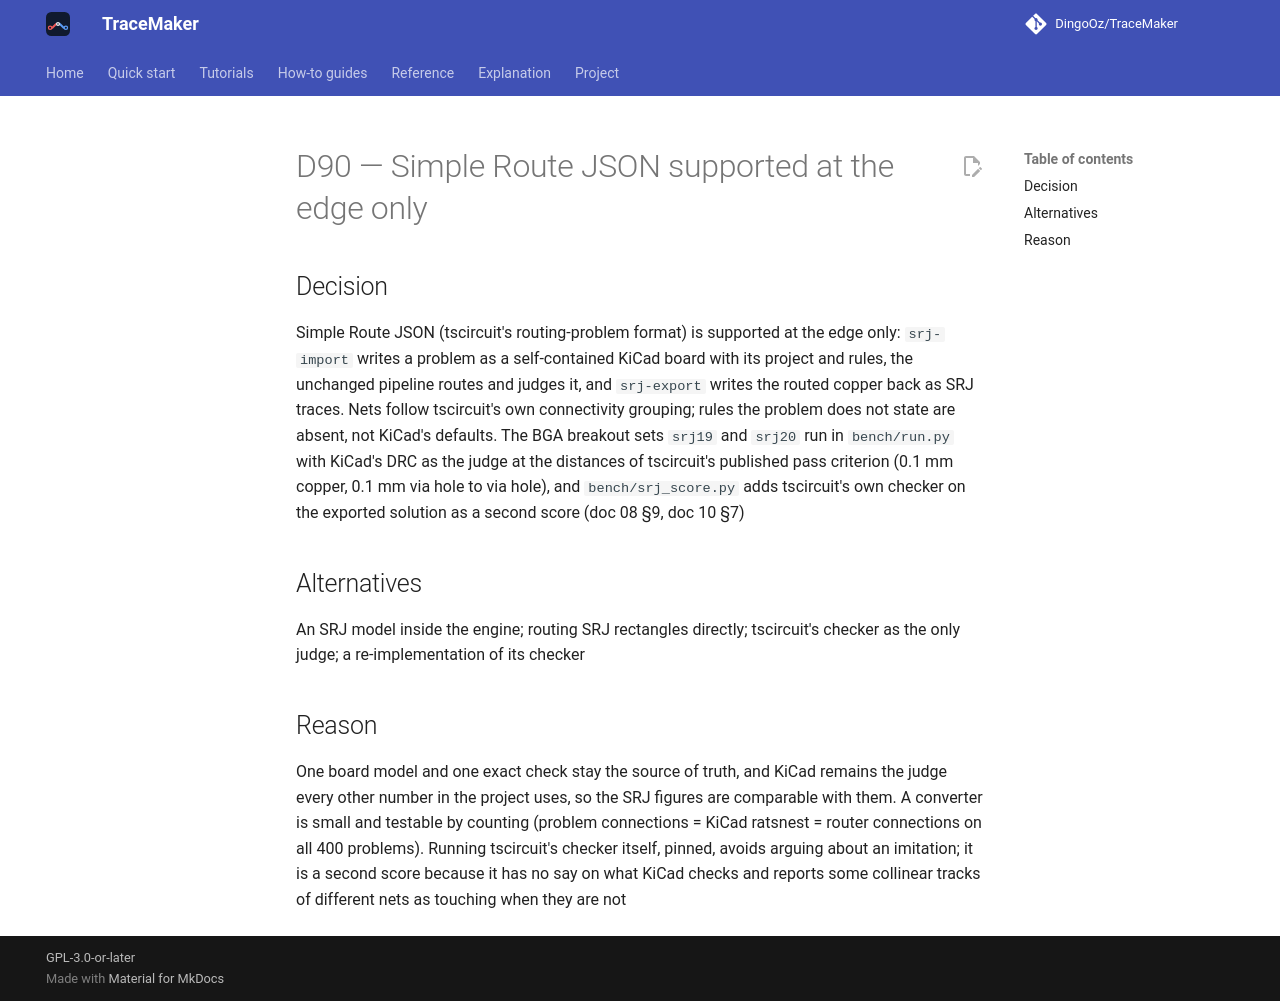

repository: DingoOz/TraceMaker · page: dev/decisions/D090/index.html · generator: mkdocs

---
id: D90
title: "Simple Route JSON supported at the edge only"
status: accepted
relates: []
docs: ["08", "10"]
---

# D90 — Simple Route JSON supported at the edge only

## Decision

Simple Route JSON (tscircuit's routing-problem format) is supported at the edge only: `srj-import` writes a problem as a self-contained KiCad board with its project and rules, the unchanged pipeline routes and judges it, and `srj-export` writes the routed copper back as SRJ traces. Nets follow tscircuit's own connectivity grouping; rules the problem does not state are absent, not KiCad's defaults. The BGA breakout sets `srj19` and `srj20` run in `bench/run.py` with KiCad's DRC as the judge at the distances of tscircuit's published pass criterion (0.1 mm copper, 0.1 mm via hole to via hole), and `bench/srj_score.py` adds tscircuit's own checker on the exported solution as a second score (doc 08 §9, doc 10 §7)

## Alternatives

An SRJ model inside the engine; routing SRJ rectangles directly; tscircuit's checker as the only judge; a re-implementation of its checker

## Reason

One board model and one exact check stay the source of truth, and KiCad remains the judge every other number in the project uses, so the SRJ figures are comparable with them. A converter is small and testable by counting (problem connections = KiCad ratsnest = router connections on all 400 problems). Running tscircuit's checker itself, pinned, avoids arguing about an imitation; it is a second score because it has no say on what KiCad checks and reports some collinear tracks of different nets as touching when they are not
